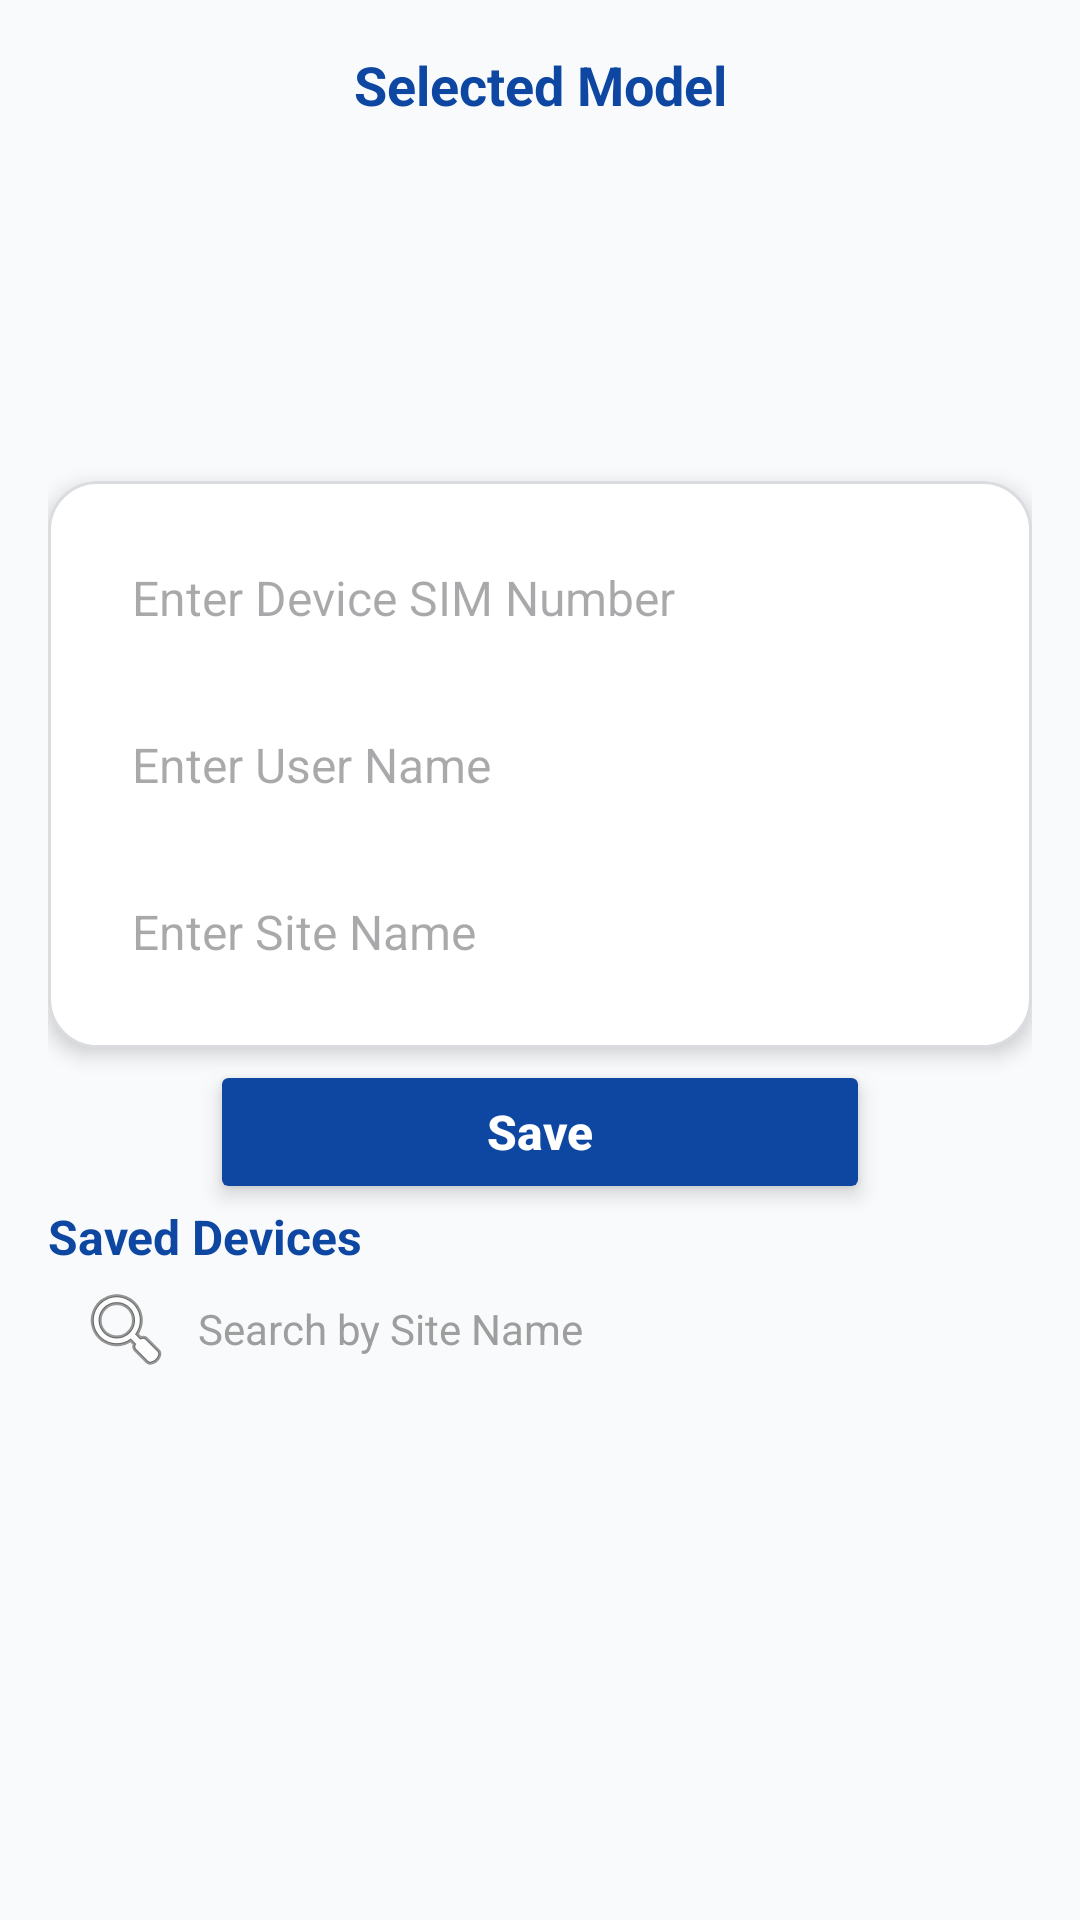

This screen was rendered from an Android layout file. Write that file and the resources it references.
<!-- AndroidManifest.xml: application theme Theme.Newapp -->
<!-- res/layout/activity_device_selection_fragment.xml -->
<?xml version="1.0" encoding="utf-8"?>
<androidx.constraintlayout.widget.ConstraintLayout xmlns:android="http://schemas.android.com/apk/res/android"
    xmlns:app="http://schemas.android.com/apk/res-auto"
    android:layout_width="match_parent"
    android:layout_height="match_parent"
    android:padding="16dp"
    android:background="#F9FAFB">

    <TextView
        android:id="@+id/tv_selected_device"
        android:layout_width="wrap_content"
        android:layout_height="wrap_content"
        android:text="Selected Model"
        android:textSize="18sp"
        android:textStyle="bold"
        android:textColor="@color/dark_blue"
        app:layout_constraintTop_toTopOf="parent"
        app:layout_constraintStart_toStartOf="parent"
        app:layout_constraintEnd_toEndOf="parent"
        android:layout_marginBottom="12dp" />

    <androidx.viewpager2.widget.ViewPager2
        android:id="@+id/deviceViewPager"
        android:layout_width="0dp"
        android:layout_height="120dp"
        android:clipToPadding="false"
        android:paddingStart="32dp"
        android:paddingEnd="32dp"
        app:layout_constraintTop_toBottomOf="@id/tv_selected_device"
        app:layout_constraintStart_toStartOf="parent"
        app:layout_constraintEnd_toEndOf="parent"
        android:layout_marginBottom="8dp" />

    <LinearLayout
        android:id="@+id/dotsLayout"
        android:layout_width="wrap_content"
        android:layout_height="wrap_content"
        android:orientation="horizontal"
        android:gravity="center"
        app:layout_constraintTop_toBottomOf="@id/deviceViewPager"
        app:layout_constraintStart_toStartOf="parent"
        app:layout_constraintEnd_toEndOf="parent"
        android:layout_marginBottom="12dp" />

    <LinearLayout
        android:id="@+id/inputCard"
        android:layout_width="0dp"
        android:layout_height="wrap_content"
        android:orientation="vertical"
        android:background="@drawable/card_bg"
        android:padding="16dp"
        android:elevation="4dp"
        android:clipToOutline="true"
        app:layout_constraintTop_toBottomOf="@id/dotsLayout"
        app:layout_constraintStart_toStartOf="parent"
        app:layout_constraintEnd_toEndOf="parent"
        android:layout_marginBottom="12dp">

        <EditText
            android:id="@+id/et_device_sim"
            android:layout_width="match_parent"
            android:layout_height="wrap_content"
            android:hint="Enter Device SIM Number"
            android:layout_marginBottom="10dp"
            android:background="@drawable/rounded_edittext"
            android:padding="12dp"
            android:inputType="number"
            android:maxLength="15"
            android:textColor="#212121"
            android:textSize="16sp" />

        <EditText
            android:id="@+id/et_user_name"
            android:layout_width="match_parent"
            android:layout_height="wrap_content"
            android:hint="Enter User Name"
            android:layout_marginBottom="10dp"
            android:background="@drawable/rounded_edittext"
            android:padding="12dp"
            android:inputType="textPersonName"
            android:textColor="#212121"
            android:textSize="16sp" />

        <EditText
            android:id="@+id/et_site_name"
            android:layout_width="match_parent"
            android:layout_height="wrap_content"
            android:hint="Enter Site Name"
            android:background="@drawable/rounded_edittext"
            android:padding="12dp"
            android:inputType="textCapWords"
            android:textColor="#212121"
            android:textSize="16sp" />
    </LinearLayout>

    <Button
        android:id="@+id/btn_save_device"
        android:layout_width="220dp"
        android:layout_height="wrap_content"
        android:text="Save"
        android:backgroundTint="@color/dark_blue"
        android:textAllCaps="false"
        android:textSize="16sp"
        android:textStyle="bold"
        android:padding="12dp"
        android:textColor="@android:color/white"
        android:clipToOutline="true"
        android:stateListAnimator="@null"
        android:elevation="4dp"
        android:layout_marginTop="4dp"
        app:layout_constraintTop_toBottomOf="@id/inputCard"
        app:layout_constraintStart_toStartOf="parent"
        app:layout_constraintEnd_toEndOf="parent"
        android:layout_marginBottom="12dp" />

    <TextView
        android:id="@+id/tv_saved_devices"
        android:layout_width="0dp"
        android:layout_height="wrap_content"
        android:text="Saved Devices"
        android:textSize="16sp"
        android:textStyle="bold"
        android:textColor="@color/dark_blue"
        android:layout_marginBottom="6dp"
        app:layout_constraintTop_toBottomOf="@id/btn_save_device"
        app:layout_constraintStart_toStartOf="parent"
        app:layout_constraintEnd_toEndOf="parent" />

    
    <EditText
        android:id="@+id/et_search_site"
        android:layout_width="0dp"
        android:layout_height="40dp"
        android:hint="Search by Site Name"
        android:background="@drawable/rounded_edittext"
        android:paddingStart="10dp"
        android:paddingEnd="10dp"
        android:drawableStart="@android:drawable/ic_menu_search"
        android:drawablePadding="8dp"
        android:inputType="text"
        android:layout_marginBottom="6dp"
        android:textSize="14sp"
        android:textColor="#212121"
        android:textColorHint="#9E9E9E"
        app:layout_constraintTop_toBottomOf="@id/tv_saved_devices"
        app:layout_constraintStart_toStartOf="parent"
        app:layout_constraintEnd_toEndOf="parent" />


    <androidx.recyclerview.widget.RecyclerView
        android:id="@+id/rv_users_list"
        android:layout_width="0dp"
        android:layout_height="0dp"
        android:overScrollMode="never"
        android:scrollbars="vertical"
        app:layout_constraintTop_toBottomOf="@id/et_search_site"
        app:layout_constraintBottom_toBottomOf="parent"
        app:layout_constraintStart_toStartOf="parent"
        app:layout_constraintEnd_toEndOf="parent" />

</androidx.constraintlayout.widget.ConstraintLayout>
<!-- resources referenced by this layout -->
<resources>
  <color name="dark_blue">#0D47A1</color>
  <!-- drawable card_bg (drawable) -->
  <shape xmlns:android="http://schemas.android.com/apk/res/android"
      android:shape="rectangle">
      <solid android:color="#FFFFFF"/>
      <corners android:radius="16dp"/>
      <stroke android:color="#DADCE0" android:width="1dp"/>
      <padding android:left="12dp" android:top="12dp"
          android:right="12dp" android:bottom="12dp"/>
  </shape>
  <style name="Theme.Newapp" parent="Base.Theme.Newapp" />
  <style name="Base.Theme.Newapp" parent="Theme.Material3.DayNight.NoActionBar">
  
  
              <item name="colorPrimary">@color/colorPrimary</item>
              <item name="colorPrimaryVariant">@color/colorPrimaryDark</item>
              <item name="colorOnPrimary">@android:color/white</item>
  
  
              <item name="colorSecondary">@color/colorAccent</item>
              <item name="colorOnSecondary">@android:color/white</item>
          </style>
  <color name="colorPrimary">#0D47A1</color>
  <color name="colorPrimaryDark">#0B3C91</color>
  <color name="colorAccent">#2196F3</color>
</resources>
